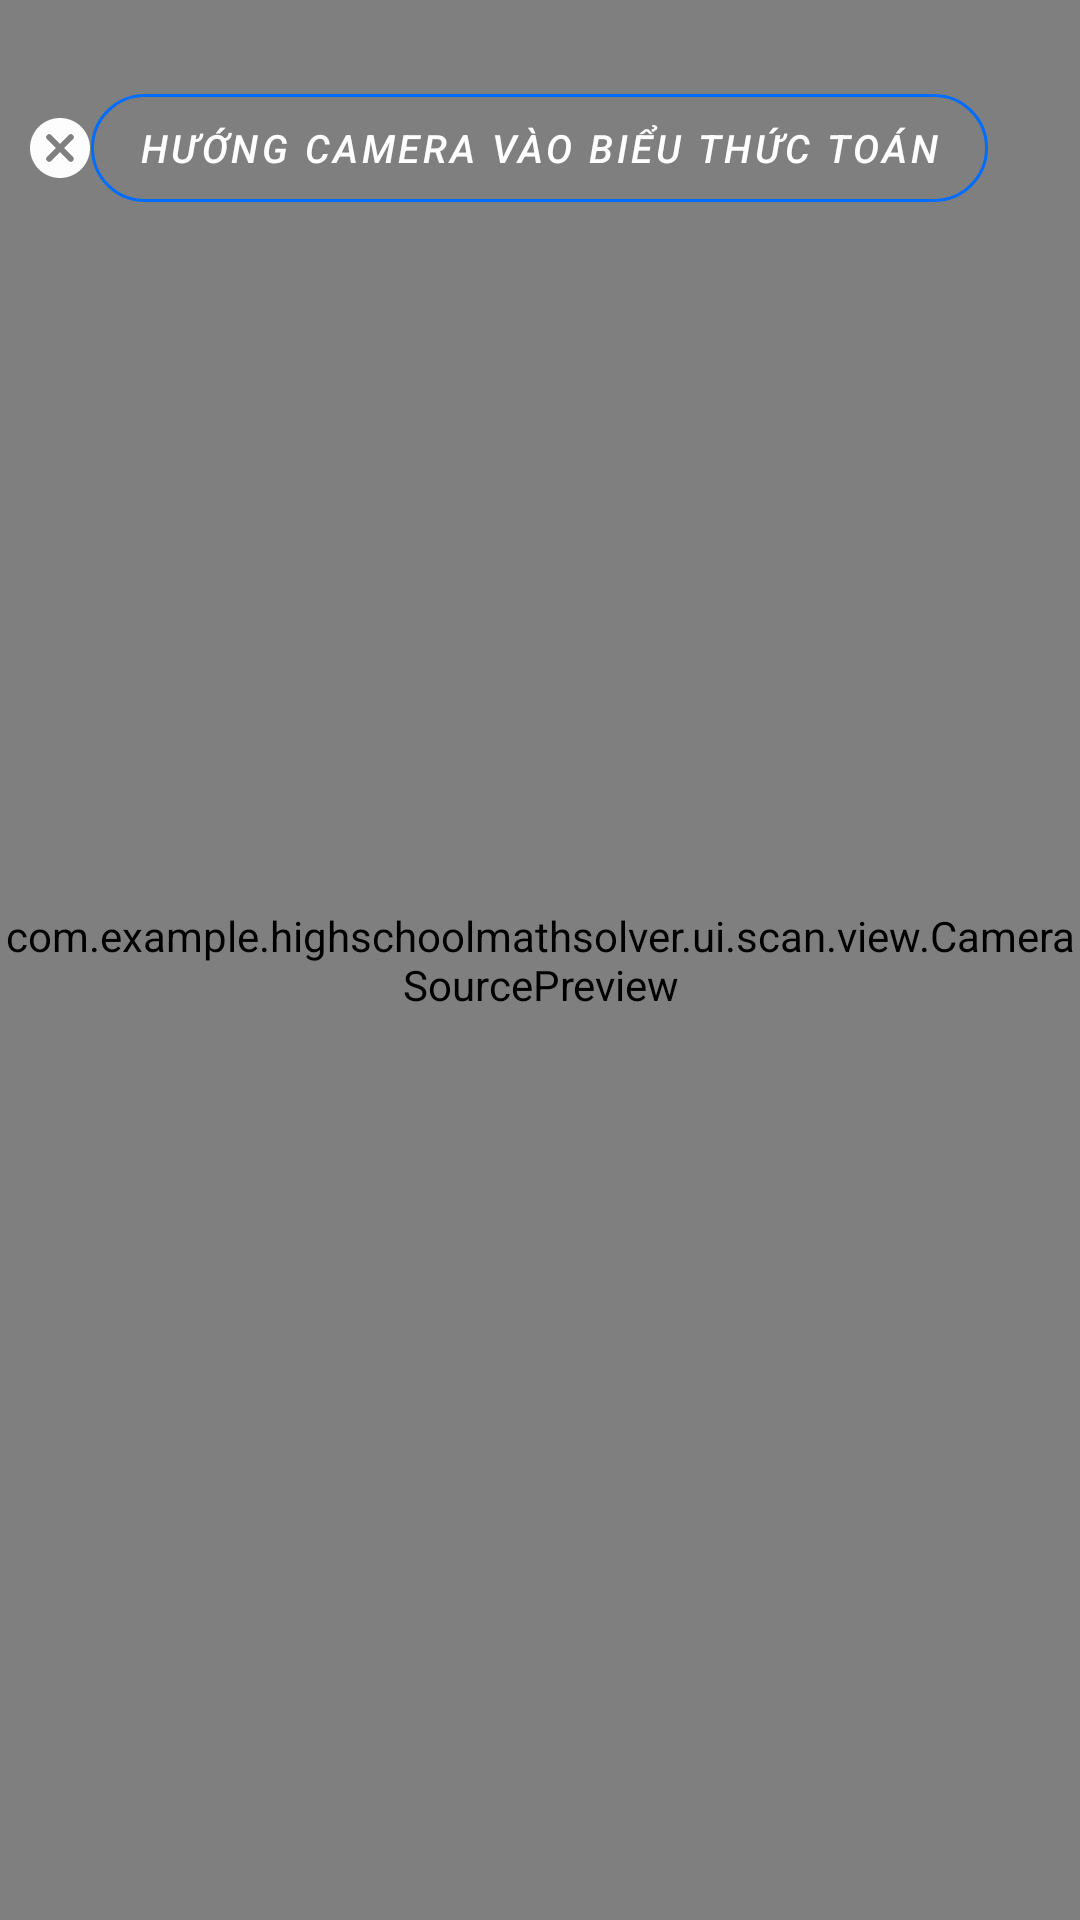

The Android layout XML behind this screen, and the referenced resources:
<!-- AndroidManifest.xml: application theme AppTheme -->
<!-- res/layout/scan_fragment_layout.xml -->
<?xml version="1.0" encoding="utf-8"?>
<androidx.constraintlayout.widget.ConstraintLayout
        xmlns:android="http://schemas.android.com/apk/res/android"
        xmlns:app="http://schemas.android.com/apk/res-auto"
        android:layout_width="match_parent"
        android:layout_height="match_parent">

    <com.example.highschoolmathsolver.ui.scan.view.CameraSourcePreview
            android:id="@+id/cameraSourcePreview"
            android:layout_width="match_parent"
            android:layout_height="match_parent">

        <com.example.highschoolmathsolver.customui.OverlayView
                android:id="@+id/overlay_view"
                app:window_width="300dp"
                app:window_height="100dp"
                app:line_speed="6"
                app:line_thickness="2dp"
                app:frame_color="@color/blue"
                app:line_color="@color/blue"
                app:color="@color/semitransparent"
                android:layout_width="match_parent"
                android:layout_height="match_parent"/>


    </com.example.highschoolmathsolver.ui.scan.view.CameraSourcePreview>

    <FrameLayout
            android:id="@+id/frame_title"
            android:padding="8dp"
            app:layout_constraintTop_toTopOf="parent"
            app:layout_constraintBottom_toBottomOf="parent"
            app:layout_constraintLeft_toLeftOf="parent"
            app:layout_constraintRight_toRightOf="parent"
            app:layout_constraintVertical_bias="0.03"
            android:layout_width="match_parent"
            android:layout_height="wrap_content">

        <ImageButton
                android:layout_gravity="center_vertical|start"
                style="@style/Widget.MaterialComponents.Button.OutlinedButton"
                android:id="@+id/close"
                android:src="@drawable/ic_white"
                android:layout_width="24dp"
                android:layout_height="24dp"/>

        <com.google.android.material.button.MaterialButton
                android:layout_gravity="center"
                android:id="@+id/instruction"
                style="@style/Widget.MaterialComponents.Button.OutlinedButton"
                android:layout_width="wrap_content"
                android:layout_height="wrap_content"
                android:textStyle="italic"
                android:text="@string/scan_instruction"
                android:clickable="false"
                android:textColor="@color/white"
                app:strokeColor="@color/blue"
                app:cornerRadius="18dp"
                android:textSize="@dimen/textsize_small_s"/>
    </FrameLayout>

    <ImageView
            android:id="@+id/image_dung_de_test"
            app:layout_constraintTop_toBottomOf="@id/frame_title"
            app:layout_constraintRight_toRightOf="parent"
            app:layout_constraintLeft_toLeftOf="parent"
            android:layout_width="wrap_content"
            android:layout_height="wrap_content"/>

    <LinearLayout
            android:id="@+id/permission_denied_panel"
            app:layout_constraintVertical_bias="0.85"
            app:layout_constraintTop_toTopOf="parent"
            app:layout_constraintBottom_toBottomOf="parent"
            app:layout_constraintLeft_toLeftOf="parent"
            app:layout_constraintRight_toRightOf="parent"
            app:layout_constraintWidth_percent="0.7"
            android:layout_width="0dp"
            android:layout_height="wrap_content"
            android:gravity="center"
            android:orientation="vertical"
            android:visibility="gone">

        <TextView
                style="@style/TextView.Title"
                android:layout_width="match_parent"
                android:layout_height="wrap_content"
                android:layout_marginBottom="20dp"
                android:singleLine="false"
                android:textAlignment="center"
                android:textColor="@color/white"
                android:text="@string/exception_open_camera_not_allow"
                android:textStyle="italic"/>

        <com.google.android.material.button.MaterialButton
                android:id="@+id/btn_allow_cam"
                style="@style/Widget.MaterialComponents.Button.OutlinedButton"
                android:layout_width="wrap_content"
                android:layout_height="wrap_content"
                android:paddingLeft="25dp"
                android:paddingRight="25dp"
                android:text="@string/btn_allow_camera_text"
                app:strokeColor="@color/blue"
                app:cornerRadius="18dp"
                android:textColor="@color/white"
                android:textSize="@dimen/font_size_large"/>
    </LinearLayout>

    <ImageView
            android:id="@+id/shutter_btn"
            android:src="@drawable/ic_adjust"
            app:layout_constraintRight_toRightOf="parent"
            app:layout_constraintLeft_toLeftOf="parent"
            app:layout_constraintTop_toTopOf="parent"
            app:layout_constraintBottom_toBottomOf="parent"
            app:layout_constraintVertical_bias="0.9"
            app:layout_constraintDimensionRatio="1:1"
            app:layout_constraintHeight_percent="0.08"
            android:layout_width="0dp"
            android:layout_height="0dp"/>

    <com.github.ybq.android.spinkit.SpinKitView
            app:layout_constraintHeight_percent="0.08"
            app:layout_constraintDimensionRatio="1:1"
            app:layout_constraintTop_toTopOf="parent"
            app:layout_constraintBottom_toBottomOf="parent"
            app:layout_constraintLeft_toLeftOf="parent"
            app:layout_constraintRight_toRightOf="parent"
            android:id="@+id/loading_view"
            style="@style/SpinKitView.Wave"
            android:layout_width="0dp"
            android:layout_height="0dp"
            android:layout_centerInParent="true"
            android:visibility="gone"
            app:SpinKit_Color="@color/blue"/>

</androidx.constraintlayout.widget.ConstraintLayout>
<!-- resources referenced by this layout -->
<resources>
  <color name="blue">#006dff</color>
  <color name="semitransparent">#99000000</color>
  <color name="white">#ffffff</color>
  <dimen name="font_size_large">16sp</dimen>
  <dimen name="textsize_small_s">13sp</dimen>
  <!-- drawable ic_white (drawable) -->
  <vector xmlns:android="http://schemas.android.com/apk/res/android"
      android:width="24dp"
      android:height="24dp"
      android:viewportWidth="24"
      android:viewportHeight="24">
    <path
        android:pathData="M12,2C6.47,2 2,6.47 2,12s4.47,10 10,10 10,-4.47 10,-10S17.53,2 12,2zM16.3,16.3a0.996,0.996 0,0 1,-1.41 0L12,13.41 9.11,16.3a0.996,0.996 0,1 1,-1.41 -1.41L10.59,12 7.7,9.11A0.996,0.996 0,1 1,9.11 7.7L12,10.59l2.89,-2.89a0.996,0.996 0,1 1,1.41 1.41L13.41,12l2.89,2.89c0.38,0.38 0.38,1.02 0,1.41z"
        android:fillColor="#FDFDFD"
        android:fillType="nonZero"/>
  </vector>
  <string name="btn_allow_camera_text">Cho phép truy cập</string>
  <string name="exception_open_camera_not_allow">Không có quyền truy cập camera.\nCấp quyền truy cập camera để sử dụng
          tính năng này.
      </string>
  <string name="scan_instruction">Hướng camera vào biểu thức toán</string>
  <style name="TextView.Title" parent="TextView.Default">
          <item name="android:singleLine">true</item>
          <item name="android:textColor">@color/c_text_black</item>
          <item name="android:textSize">@dimen/font_size_medium</item>
      </style>
  <style name="AppTheme" parent="Theme.MaterialComponents.NoActionBar">
          
          <item name="colorPrimary">@color/colorPrimary</item>
          <item name="colorPrimaryDark">@color/colorPrimaryDark</item>
          <item name="colorAccent">@color/colorAccent</item>
      </style>
  <style name="TextView.Default" parent="android:Widget.TextView">
          <item name="android:textColor">@color/c_text_black</item>
          <item name="android:textColorHint">@color/c_text_hint</item>
          <item name="android:typeface">normal</item>
          <item name="android:textSize">@dimen/font_size_medium</item>
          <item name="android:gravity">left|center_vertical</item>
      </style>
  <color name="c_text_black">#DE000000</color>
  <dimen name="font_size_medium">14sp</dimen>
  <color name="colorPrimary">#008577</color>
  <color name="colorPrimaryDark">#00574B</color>
  <color name="colorAccent">#D81B60</color>
  <color name="c_text_hint">#8A000000</color>
</resources>
